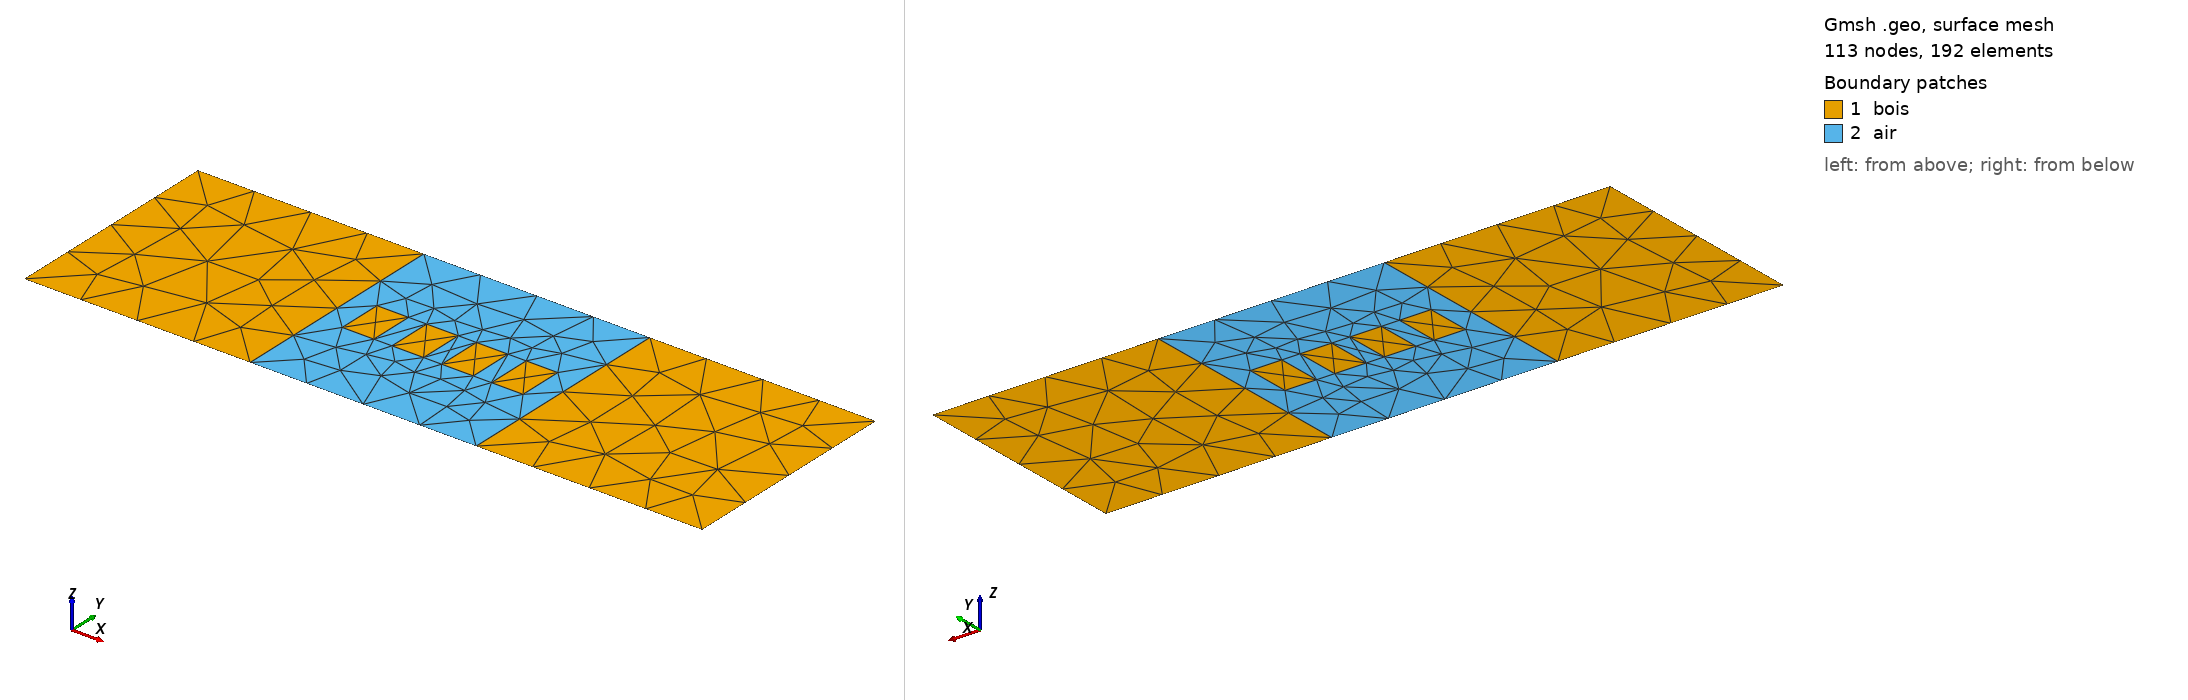

Gmsh geometry script, surface-meshed: 113 nodes, 192 surface elements. Boundary patches (legend numbers): 1 bois, 2 air. Left view from above one corner, right view from below the opposite corner. Legend entries are the model's physical surfaces. The drawing asked Gmsh for element sizes between 1% and 20% of the model's largest extent; the script's own settings can give other sizes.

=== bois-air-bois.geo (drawn) ===
SetFactory("OpenCASCADE");

lc = 0.05;

// Domaine 2D : bois | air | bois, avec trois ponts de bois dans l'air.
Rectangle(1) = {0, 0, 0, 1, 1}; // bois gauche
Rectangle(2) = {1, 0, 0, 1, 1}; // air central
Rectangle(3) = {2, 0, 0, 1, 1}; // bois droit

// Ponts de bois dans la couche d'air, espaces horizontalement.
Rectangle(4) = {1.10, 0.40, 0, 0.14, 0.20};
Rectangle(5) = {1.32, 0.40, 0, 0.14, 0.20};
Rectangle(6) = {1.54, 0.40, 0, 0.14, 0.20};
Rectangle(7) = {1.76, 0.40, 0, 0.14, 0.20};

air[] = BooleanDifference{ Surface{2}; Delete; }{ Surface{4, 5, 6, 7}; };

Coherence;

Physical Surface("bois", 1) = {1, 3, 4, 5, 6, 7};
Physical Surface("air", 5) = {air[]};

Mesh.MeshSizeMin = lc;
Mesh.MeshSizeMax = lc;
Mesh.Algorithm = 6;
